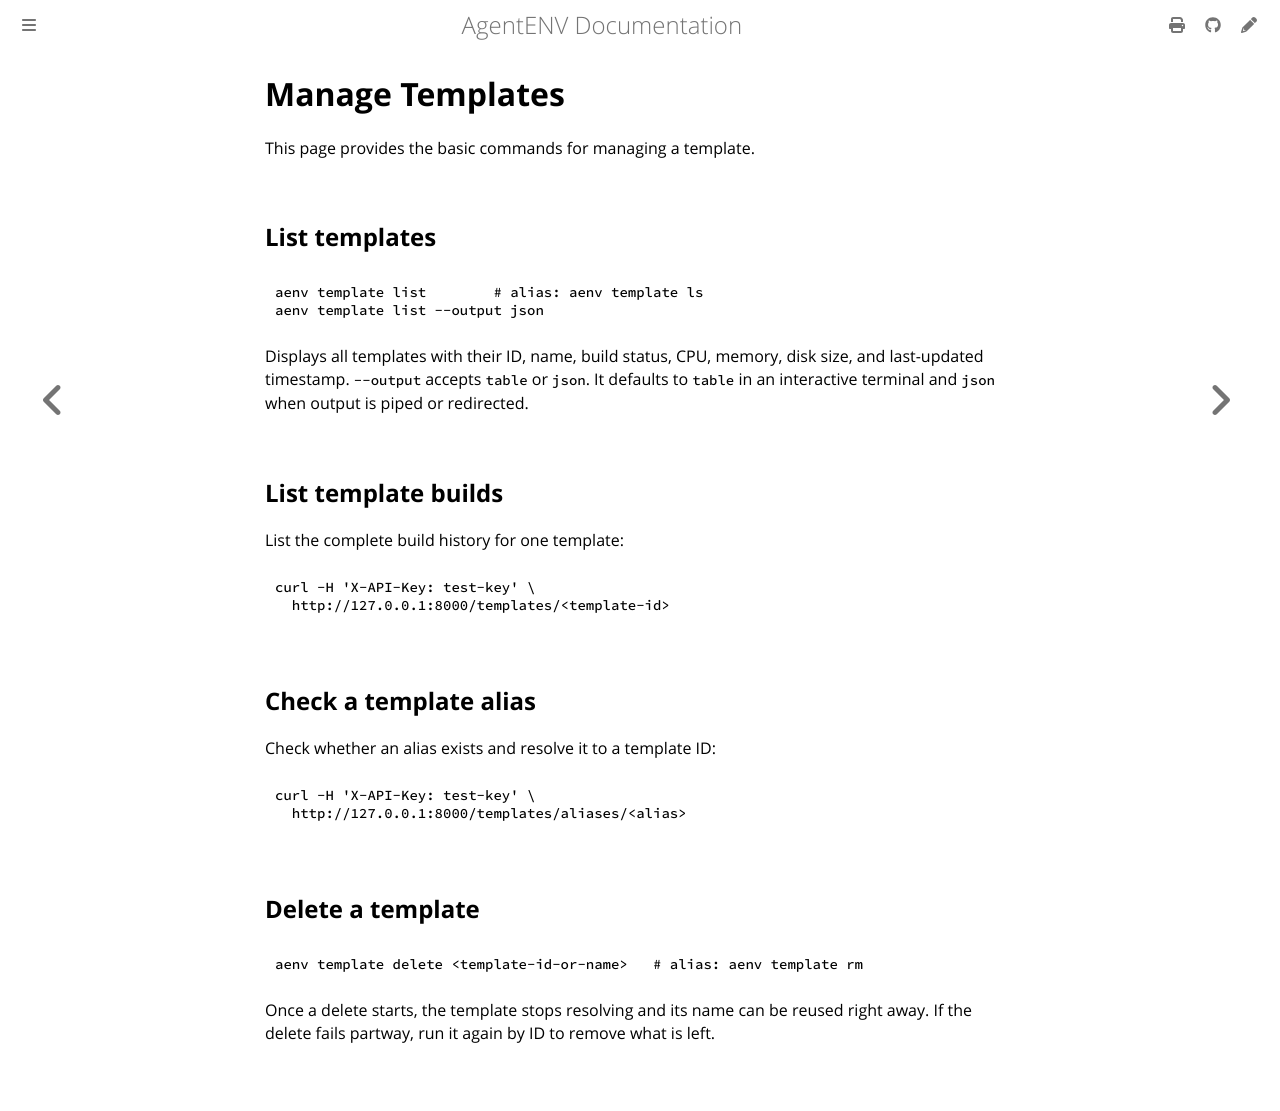

repository: craftsland/AgentENV · page: dev/concepts/templates/managing.html · generator: mdbook

# Manage Templates

This page provides the basic commands for managing a template.

## List templates

```bash
aenv template list        # alias: aenv template ls
aenv template list --output json
```

Displays all templates with their ID, name, build status, CPU, memory, disk
size, and last-updated timestamp. `--output` accepts `table` or `json`. It
defaults to `table` in an interactive terminal and `json` when output is piped
or redirected.

## List template builds

List the complete build history for one template:

```bash
curl -H 'X-API-Key: test-key' \
  http://127.0.0.1:8000/templates/<template-id>
```

## Check a template alias

Check whether an alias exists and resolve it to a template ID:

```bash
curl -H 'X-API-Key: test-key' \
  http://127.0.0.1:8000/templates/aliases/<alias>
```

## Delete a template

```bash
aenv template delete <template-id-or-name>   # alias: aenv template rm
```
